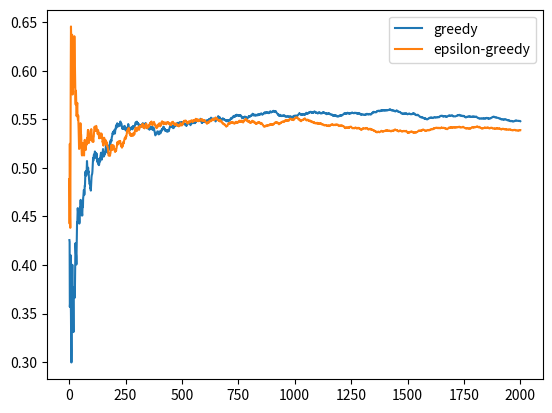

Python code for this plot:
import numpy as np
import matplotlib.pyplot as plt

#datastructures - greedy_bandit_rewards[10]: avg total rewards received till now for each bandit
#                 greedy_bandit_counts[10]: counts of bandits used
#                 epsi_bandit_rewards[10]: --same--
#                 epsi_bandit_counts[10]: --same--
#                 actual_tot_reward[2000], greedy_tot_reward[2000], epsi_tot_reward[2000]

actual_total_reward = None
greedy_total_reward = None
epsi_greedy_total_reward = None
greedy_bandit_avg_rewards = np.zeros(10)
greedy_bandit_counts = np.zeros(10)
epsi_greedy_bandit_avg_rewards = np.zeros(10)
epsi_greedy_bandit_counts = np.zeros(10)
curr_actual_rewards = np.zeros(10)


def get_actual_reward(iteration):
    global actual_total_reward
    global curr_actual_rewards
    curr_actual_rewards = np.random.rand(10)
    reward = np.max(curr_actual_rewards)
    if iteration > 0:
        actual_total_reward[iteration] = reward + actual_total_reward[iteration-1]
    else:
        actual_total_reward[iteration] = reward


def get_greedy_reward(iteration):
    global greedy_bandit_avg_rewards
    global curr_actual_rewards
    global greedy_bandit_counts
    global greedy_total_reward
    bandit = np.argmax(greedy_bandit_avg_rewards)
    if greedy_bandit_avg_rewards[bandit] == 0:
        bandit = np.random.choice(10)
    reward = curr_actual_rewards[bandit]
    temp_reward = greedy_bandit_avg_rewards[bandit]
    temp_count = greedy_bandit_counts[bandit]
    greedy_bandit_avg_rewards[bandit] = ((temp_reward * temp_count) + reward)/(temp_count+1)
    greedy_bandit_counts[bandit] = temp_count+1
    if iteration > 0:
        greedy_total_reward[iteration] = reward + greedy_total_reward[iteration-1]
    else:
        greedy_total_reward[iteration] = reward


def get_epsi_greedy_reward(iteration,epsi):
    global epsi_greedy_bandit_avg_rewards
    global epsi_greedy_bandit_counts
    global curr_actual_rewards
    global epsi_greedy_total_reward
    if np.random.rand() < epsi:
        bandit = np.random.choice(10)
    else:
        bandit = np.argmax(epsi_greedy_bandit_avg_rewards)
    reward = curr_actual_rewards[bandit]
    temp_reward = epsi_greedy_bandit_avg_rewards[bandit]
    temp_count = epsi_greedy_bandit_counts[bandit]
    epsi_greedy_bandit_avg_rewards[bandit] = ((temp_reward * temp_count) + reward)/(temp_count+1)
    epsi_greedy_bandit_counts[bandit] = temp_count + 1
    if iteration > 0:
        epsi_greedy_total_reward[iteration] = reward + epsi_greedy_total_reward[iteration-1]
    else:
        epsi_greedy_total_reward[iteration] = reward


def plot_graphs():
    global actual_total_reward
    global greedy_total_reward
    global epsi_greedy_total_reward
    x = np.arange(1,2001)
    greedy_y = greedy_total_reward/actual_total_reward
    epsi_greedy_y = epsi_greedy_total_reward/actual_total_reward
    plt.plot(x, greedy_y, label="greedy")
    plt.plot(x, epsi_greedy_y, label="epsilon-greedy")
    plt.legend(loc="upper right")
    plt.show()


def main():
    iterations = 2000
    epsi = 0.1
    global actual_total_reward
    global greedy_total_reward
    global epsi_greedy_total_reward
    actual_total_reward = np.zeros(iterations)
    greedy_total_reward = np.zeros(iterations)
    epsi_greedy_total_reward = np.zeros(iterations)

    for i in range (iterations):
        get_actual_reward(i)
        get_greedy_reward(i)
        get_epsi_greedy_reward(i,epsi)

    plot_graphs()

if __name__ == "__main__":
    main()
